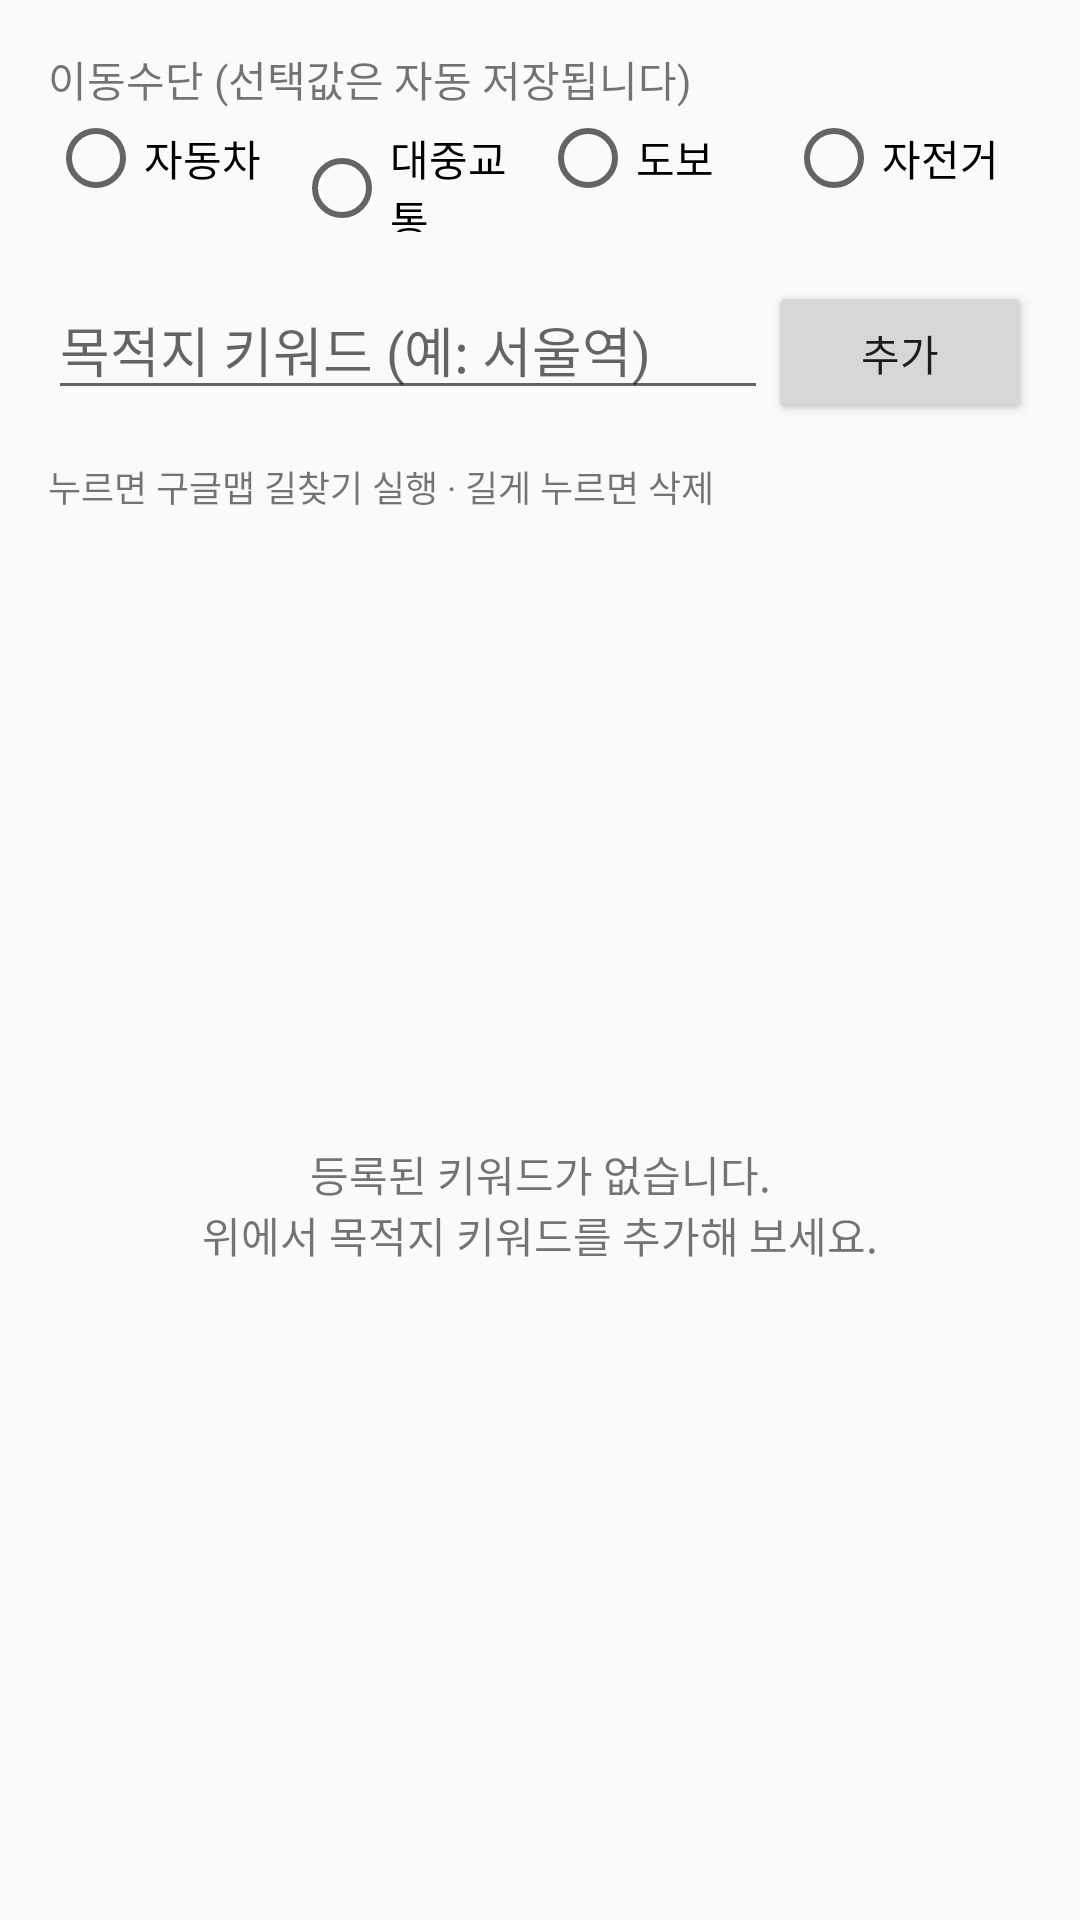

Produce the Android XML layout that renders to this screen, including the resource entries it uses.
<!-- AndroidManifest.xml: application theme Theme.MapKeywords -->
<!-- res/layout/activity_directions.xml -->
<?xml version="1.0" encoding="utf-8"?>
<LinearLayout xmlns:android="http://schemas.android.com/apk/res/android"
    android:layout_width="match_parent"
    android:layout_height="match_parent"
    android:orientation="vertical"
    android:padding="16dp">

    <TextView
        android:layout_width="wrap_content"
        android:layout_height="wrap_content"
        android:text="@string/travel_mode"
        android:textSize="14sp" />

    <RadioGroup
        android:id="@+id/modeGroup"
        android:layout_width="match_parent"
        android:layout_height="wrap_content"
        android:orientation="horizontal">

        <RadioButton
            android:id="@+id/modeDriving"
            android:layout_width="0dp"
            android:layout_height="wrap_content"
            android:layout_weight="1"
            android:text="@string/mode_driving" />

        <RadioButton
            android:id="@+id/modeTransit"
            android:layout_width="0dp"
            android:layout_height="wrap_content"
            android:layout_weight="1"
            android:text="@string/mode_transit" />

        <RadioButton
            android:id="@+id/modeWalking"
            android:layout_width="0dp"
            android:layout_height="wrap_content"
            android:layout_weight="1"
            android:text="@string/mode_walking" />

        <RadioButton
            android:id="@+id/modeBicycling"
            android:layout_width="0dp"
            android:layout_height="wrap_content"
            android:layout_weight="1"
            android:text="@string/mode_bicycling" />
    </RadioGroup>

    <LinearLayout
        android:layout_width="match_parent"
        android:layout_height="wrap_content"
        android:layout_marginTop="16dp"
        android:orientation="horizontal">

        <EditText
            android:id="@+id/keywordInput"
            android:layout_width="0dp"
            android:layout_height="wrap_content"
            android:layout_weight="1"
            android:hint="@string/keyword_hint"
            android:imeOptions="actionDone"
            android:inputType="text"
            android:maxLines="1" />

        <Button
            android:id="@+id/addButton"
            android:layout_width="wrap_content"
            android:layout_height="wrap_content"
            android:text="@string/add" />
    </LinearLayout>

    <TextView
        android:layout_width="wrap_content"
        android:layout_height="wrap_content"
        android:layout_marginTop="12dp"
        android:text="@string/list_help_directions"
        android:textSize="12sp" />

    <FrameLayout
        android:layout_width="match_parent"
        android:layout_height="0dp"
        android:layout_marginTop="8dp"
        android:layout_weight="1">

        <ListView
            android:id="@+id/keywordList"
            android:layout_width="match_parent"
            android:layout_height="match_parent" />

        <TextView
            android:id="@+id/emptyView"
            android:layout_width="match_parent"
            android:layout_height="match_parent"
            android:gravity="center"
            android:text="@string/empty_list" />
    </FrameLayout>

</LinearLayout>
<!-- resources referenced by this layout -->
<resources>
  <string name="add">추가</string>
  <string name="empty_list">등록된 키워드가 없습니다.\n위에서 목적지 키워드를 추가해 보세요.</string>
  <string name="keyword_hint">목적지 키워드 (예: 서울역)</string>
  <string name="list_help_directions">누르면 구글맵 길찾기 실행 · 길게 누르면 삭제</string>
  <string name="mode_bicycling">자전거</string>
  <string name="mode_driving">자동차</string>
  <string name="mode_transit">대중교통</string>
  <string name="mode_walking">도보</string>
  <string name="travel_mode">이동수단 (선택값은 자동 저장됩니다)</string>
  <style name="Theme.MapKeywords" parent="Theme.AppCompat.DayNight.DarkActionBar" />
</resources>
